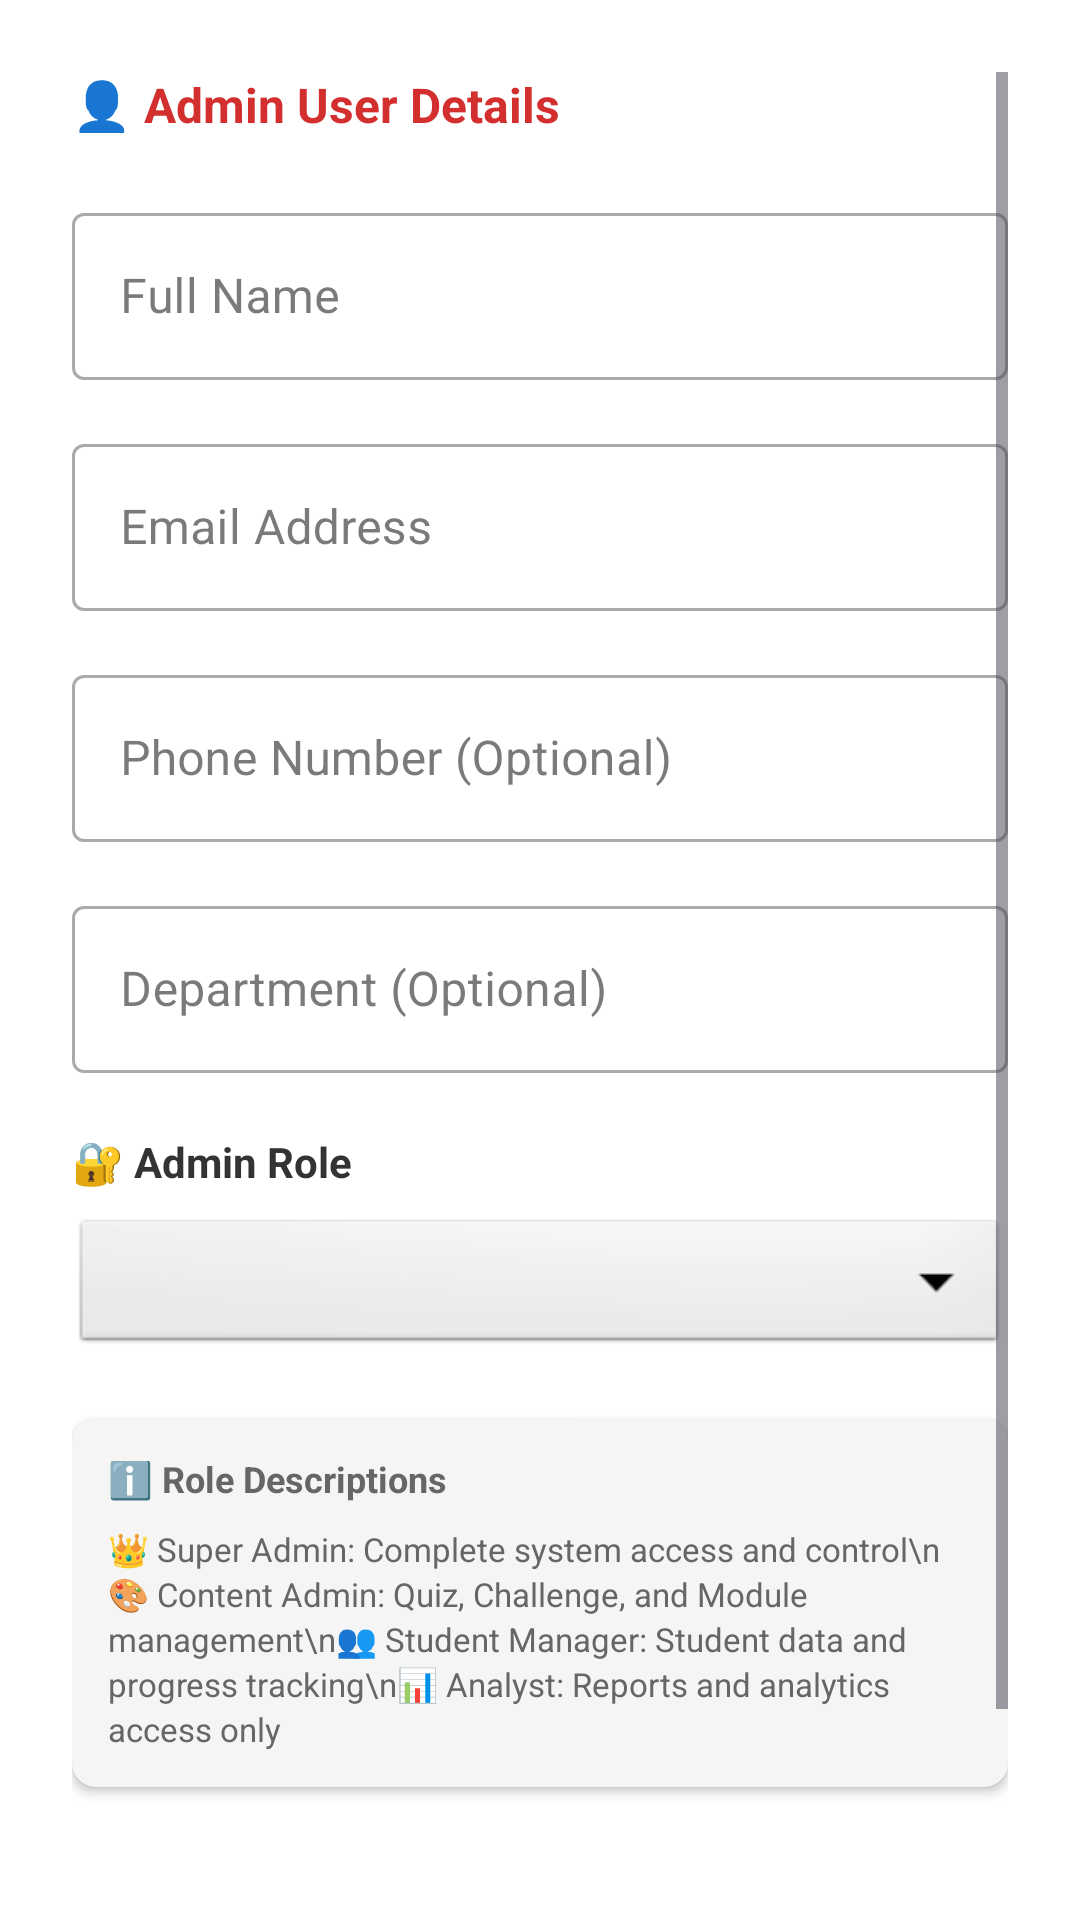

The Android layout XML behind this screen, and the referenced resources:
<!-- AndroidManifest.xml: application theme Theme.CapStone -->
<!-- res/layout/dialog_create_admin.xml -->
<?xml version="1.0" encoding="utf-8"?>
<ScrollView xmlns:android="http://schemas.android.com/apk/res/android"
    android:layout_width="match_parent"
    android:layout_height="wrap_content"
    android:padding="24dp">

    <LinearLayout
        android:layout_width="match_parent"
        android:layout_height="wrap_content"
        android:orientation="vertical">

        
        <TextView
            android:layout_width="wrap_content"
            android:layout_height="wrap_content"
            android:text="👤 Admin User Details"
            android:textSize="16sp"
            android:textStyle="bold"
            android:textColor="#D32F2F"
            android:layout_marginBottom="20dp" />

        
        <com.google.android.material.textfield.TextInputLayout
            android:layout_width="match_parent"
            android:layout_height="wrap_content"
            android:layout_marginBottom="16dp"
            android:hint="Full Name"
            style="@style/Widget.MaterialComponents.TextInputLayout.OutlinedBox">

            <com.google.android.material.textfield.TextInputEditText
                android:id="@+id/etName"
                android:layout_width="match_parent"
                android:layout_height="wrap_content"
                android:inputType="textPersonName"
                android:maxLines="1" />

        </com.google.android.material.textfield.TextInputLayout>

        
        <com.google.android.material.textfield.TextInputLayout
            android:layout_width="match_parent"
            android:layout_height="wrap_content"
            android:layout_marginBottom="16dp"
            android:hint="Email Address"
            style="@style/Widget.MaterialComponents.TextInputLayout.OutlinedBox">

            <com.google.android.material.textfield.TextInputEditText
                android:id="@+id/etEmail"
                android:layout_width="match_parent"
                android:layout_height="wrap_content"
                android:inputType="textEmailAddress"
                android:maxLines="1" />

        </com.google.android.material.textfield.TextInputLayout>

        
        <com.google.android.material.textfield.TextInputLayout
            android:layout_width="match_parent"
            android:layout_height="wrap_content"
            android:layout_marginBottom="16dp"
            android:hint="Phone Number (Optional)"
            style="@style/Widget.MaterialComponents.TextInputLayout.OutlinedBox">

            <com.google.android.material.textfield.TextInputEditText
                android:id="@+id/etPhone"
                android:layout_width="match_parent"
                android:layout_height="wrap_content"
                android:inputType="phone"
                android:maxLines="1" />

        </com.google.android.material.textfield.TextInputLayout>

        
        <com.google.android.material.textfield.TextInputLayout
            android:layout_width="match_parent"
            android:layout_height="wrap_content"
            android:layout_marginBottom="20dp"
            android:hint="Department (Optional)"
            style="@style/Widget.MaterialComponents.TextInputLayout.OutlinedBox">

            <com.google.android.material.textfield.TextInputEditText
                android:id="@+id/etDepartment"
                android:layout_width="match_parent"
                android:layout_height="wrap_content"
                android:inputType="text"
                android:maxLines="1" />

        </com.google.android.material.textfield.TextInputLayout>

        
        <TextView
            android:layout_width="wrap_content"
            android:layout_height="wrap_content"
            android:text="🔐 Admin Role"
            android:textSize="14sp"
            android:textStyle="bold"
            android:textColor="#333333"
            android:layout_marginBottom="8dp" />

        <Spinner
            android:id="@+id/spinnerRole"
            android:layout_width="match_parent"
            android:layout_height="48dp"
            android:layout_marginBottom="20dp"
            android:background="@android:drawable/btn_dropdown"
            android:padding="12dp" />

        
        <androidx.cardview.widget.CardView
            android:layout_width="match_parent"
            android:layout_height="wrap_content"
            android:layout_marginBottom="20dp"
            app:cardCornerRadius="8dp"
            app:cardElevation="2dp"
            app:cardBackgroundColor="#F5F5F5"
            xmlns:app="http://schemas.android.com/apk/res-auto">

            <LinearLayout
                android:layout_width="match_parent"
                android:layout_height="wrap_content"
                android:orientation="vertical"
                android:padding="12dp">

                <TextView
                    android:layout_width="wrap_content"
                    android:layout_height="wrap_content"
                    android:text="ℹ️ Role Descriptions"
                    android:textSize="12sp"
                    android:textStyle="bold"
                    android:textColor="#666666"
                    android:layout_marginBottom="8dp" />

                <TextView
                    android:layout_width="wrap_content"
                    android:layout_height="wrap_content"
                    android:text="👑 Super Admin: Complete system access and control\n🎨 Content Admin: Quiz, Challenge, and Module management\n👥 Student Manager: Student data and progress tracking\n📊 Analyst: Reports and analytics access only"
                    android:textSize="11sp"
                    android:textColor="#666666"
                    android:lineSpacingExtra="2dp" />

            </LinearLayout>

        </androidx.cardview.widget.CardView>

        
        <LinearLayout
            android:layout_width="match_parent"
            android:layout_height="wrap_content"
            android:orientation="horizontal"
            android:layout_marginBottom="16dp">

            <TextView
                android:layout_width="0dp"
                android:layout_height="wrap_content"
                android:layout_weight="1"
                android:text="✅ Account Status"
                android:textSize="14sp"
                android:textStyle="bold"
                android:textColor="#333333"
                android:layout_gravity="center_vertical" />

            <Switch
                android:id="@+id/switchActive"
                android:layout_width="wrap_content"
                android:layout_height="wrap_content"
                android:checked="true" />

        </LinearLayout>

        
        <TextView
            android:layout_width="wrap_content"
            android:layout_height="wrap_content"
            android:text="Active accounts can log in and access assigned features. Inactive accounts are blocked from system access."
            android:textSize="11sp"
            android:textColor="#666666"
            android:layout_marginBottom="8dp" />

    </LinearLayout>

</ScrollView>
<!-- resources referenced by this layout -->
<resources>
  <style name="Theme.CapStone" parent="Base.Theme.CapStone" />
  <style name="Base.Theme.CapStone" parent="Theme.Material3.DayNight.NoActionBar">
          
          <item name="colorPrimary">@color/primary_green</item>
          <item name="colorPrimaryVariant">@color/primary_green_dark</item>
          <item name="colorOnPrimary">@color/white</item>
          
          
          <item name="colorSecondary">@color/secondary_blue</item>
          <item name="colorSecondaryVariant">@color/secondary_blue_dark</item>
          <item name="colorOnSecondary">@color/white</item>
          
          
          <item name="android:colorBackground">@color/background_primary</item>
          <item name="colorSurface">@color/background_card</item>
          <item name="colorOnBackground">@color/text_primary</item>
          <item name="colorOnSurface">@color/text_primary</item>
          
          
          <item name="android:statusBarColor">@color/primary_green_dark</item>
          <item name="android:windowLightStatusBar">false</item>
      </style>
  <color name="primary_green">#4CAF50</color>
  <color name="primary_green_dark">#388E3C</color>
  <color name="white">#FFFFFFFF</color>
  <color name="secondary_blue">#2196F3</color>
  <color name="secondary_blue_dark">#1976D2</color>
  <color name="background_primary">#FFFFFF</color>
  <color name="background_card">#FFFFFF</color>
  <color name="text_primary">#212121</color>
</resources>
